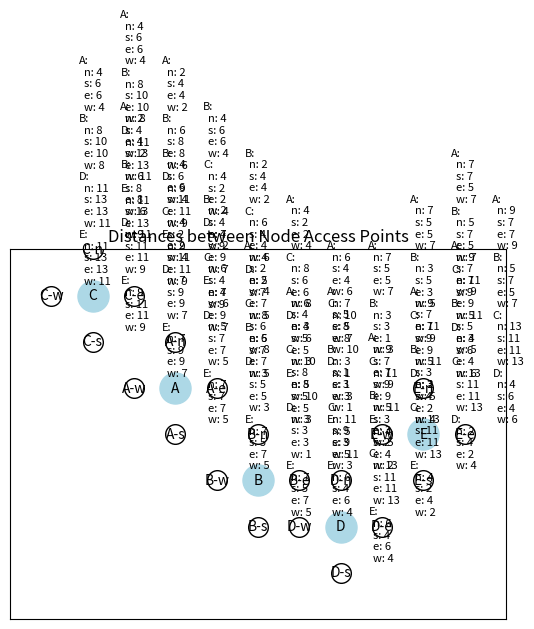

Reproduce this figure in Python.
import matplotlib.pyplot as plt

# Define the nodes and their coordinates
nodes = {"A": (4, 5), "B": (6, 3), "C": (2, 7), "D": (8, 2), "E": (10, 4)}

# Define the access point directions
access_points = {"n": (0, 1), "s": (0, -1), "e": (1, 0), "w": (-1, 0)}

# Create a new figure and axis
fig, ax = plt.subplots()

# Draw the nodes and their labels
for node, (x, y) in nodes.items():
    ax.scatter(x, y, color="lightblue", s=500)
    ax.annotate(
        node,
        (x, y),
        textcoords="offset points",
        xytext=(0, 0),
        ha="center",
        va="center",
    )

    # Draw the access points as smaller nodes and display the texts beside them
    for ap_direction, (dx, dy) in access_points.items():
        ap_x = x + dx
        ap_y = y + dy
        ap_text = f"{node}-{ap_direction}"
        ax.scatter(ap_x, ap_y, color="white", edgecolor="black", s=200)
        ax.annotate(
            ap_text,
            (ap_x, ap_y),
            textcoords="offset points",
            xytext=(0, 0),
            ha="center",
            va="center",
        )

        # Calculate and display distances between each node's access point to every other node's access point
        distances_text = ""
        for other_node, (other_x, other_y) in nodes.items():
            if node != other_node:
                distances_text += f"{other_node}:\n"
                for other_ap_direction, (other_dx, other_dy) in access_points.items():
                    other_ap_x = other_x + other_dx
                    other_ap_y = other_y + other_dy
                    manhattan_distance = abs(ap_x - other_ap_x) + abs(ap_y - other_ap_y)
                    distances_text += f"  {other_ap_direction}: {manhattan_distance}\n"

        ax.annotate(
            distances_text,
            (ap_x, ap_y),
            textcoords="offset points",
            xytext=(20, 0),
            ha="left",
            fontsize=8,
        )

# Set axis limits and labels
ax.set_xlim(0, 12)
ax.set_ylim(0, 8)
ax.set_xticks([])
ax.set_yticks([])

# Set the title and display the graph
ax.set_title("Distances between Node Access Points")
plt.show()
